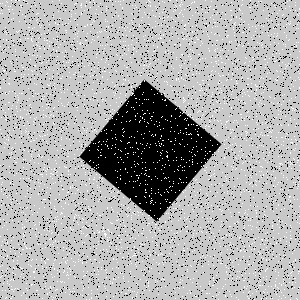

Data behind this chart, as committed beside it:
Type, X, Y
Salt, 275, 61
Salt, 139, 72
Salt, 211, 232
Salt, 43, 110
Salt, 281, 137
Salt, 250, 10
Salt, 198, 135
Salt, 138, 235
Salt, 223, 75
Salt, 221, 68
Salt, 187, 6
Salt, 39, 150
Salt, 64, 271
Salt, 53, 17
Salt, 148, 51
Salt, 277, 33
Salt, 153, 204
Salt, 282, 114
Salt, 73, 74
Salt, 19, 21
Salt, 65, 257
Salt, 157, 178
Salt, 184, 243
Salt, 44, 15
Salt, 221, 92
Salt, 127, 242
Salt, 123, 45
Salt, 291, 272
Salt, 242, 93
Salt, 80, 43
Salt, 10, 235
Salt, 297, 219
Salt, 1, 191
Salt, 37, 255
Salt, 155, 282
Salt, 229, 42
Salt, 74, 291
Salt, 57, 273
Salt, 140, 65
Salt, 208, 25
Salt, 162, 150
Salt, 124, 48
Salt, 294, 150
Salt, 121, 141
Salt, 189, 185
Salt, 187, 88
Salt, 31, 40
Salt, 83, 297
Salt, 175, 10
Salt, 197, 192
Salt, 44, 199
Salt, 239, 92
Salt, 86, 45
Salt, 64, 106
Salt, 112, 118
Salt, 214, 50
Salt, 121, 247
Salt, 222, 12
Salt, 123, 83
Salt, 202, 115
... 8,940 more rows
